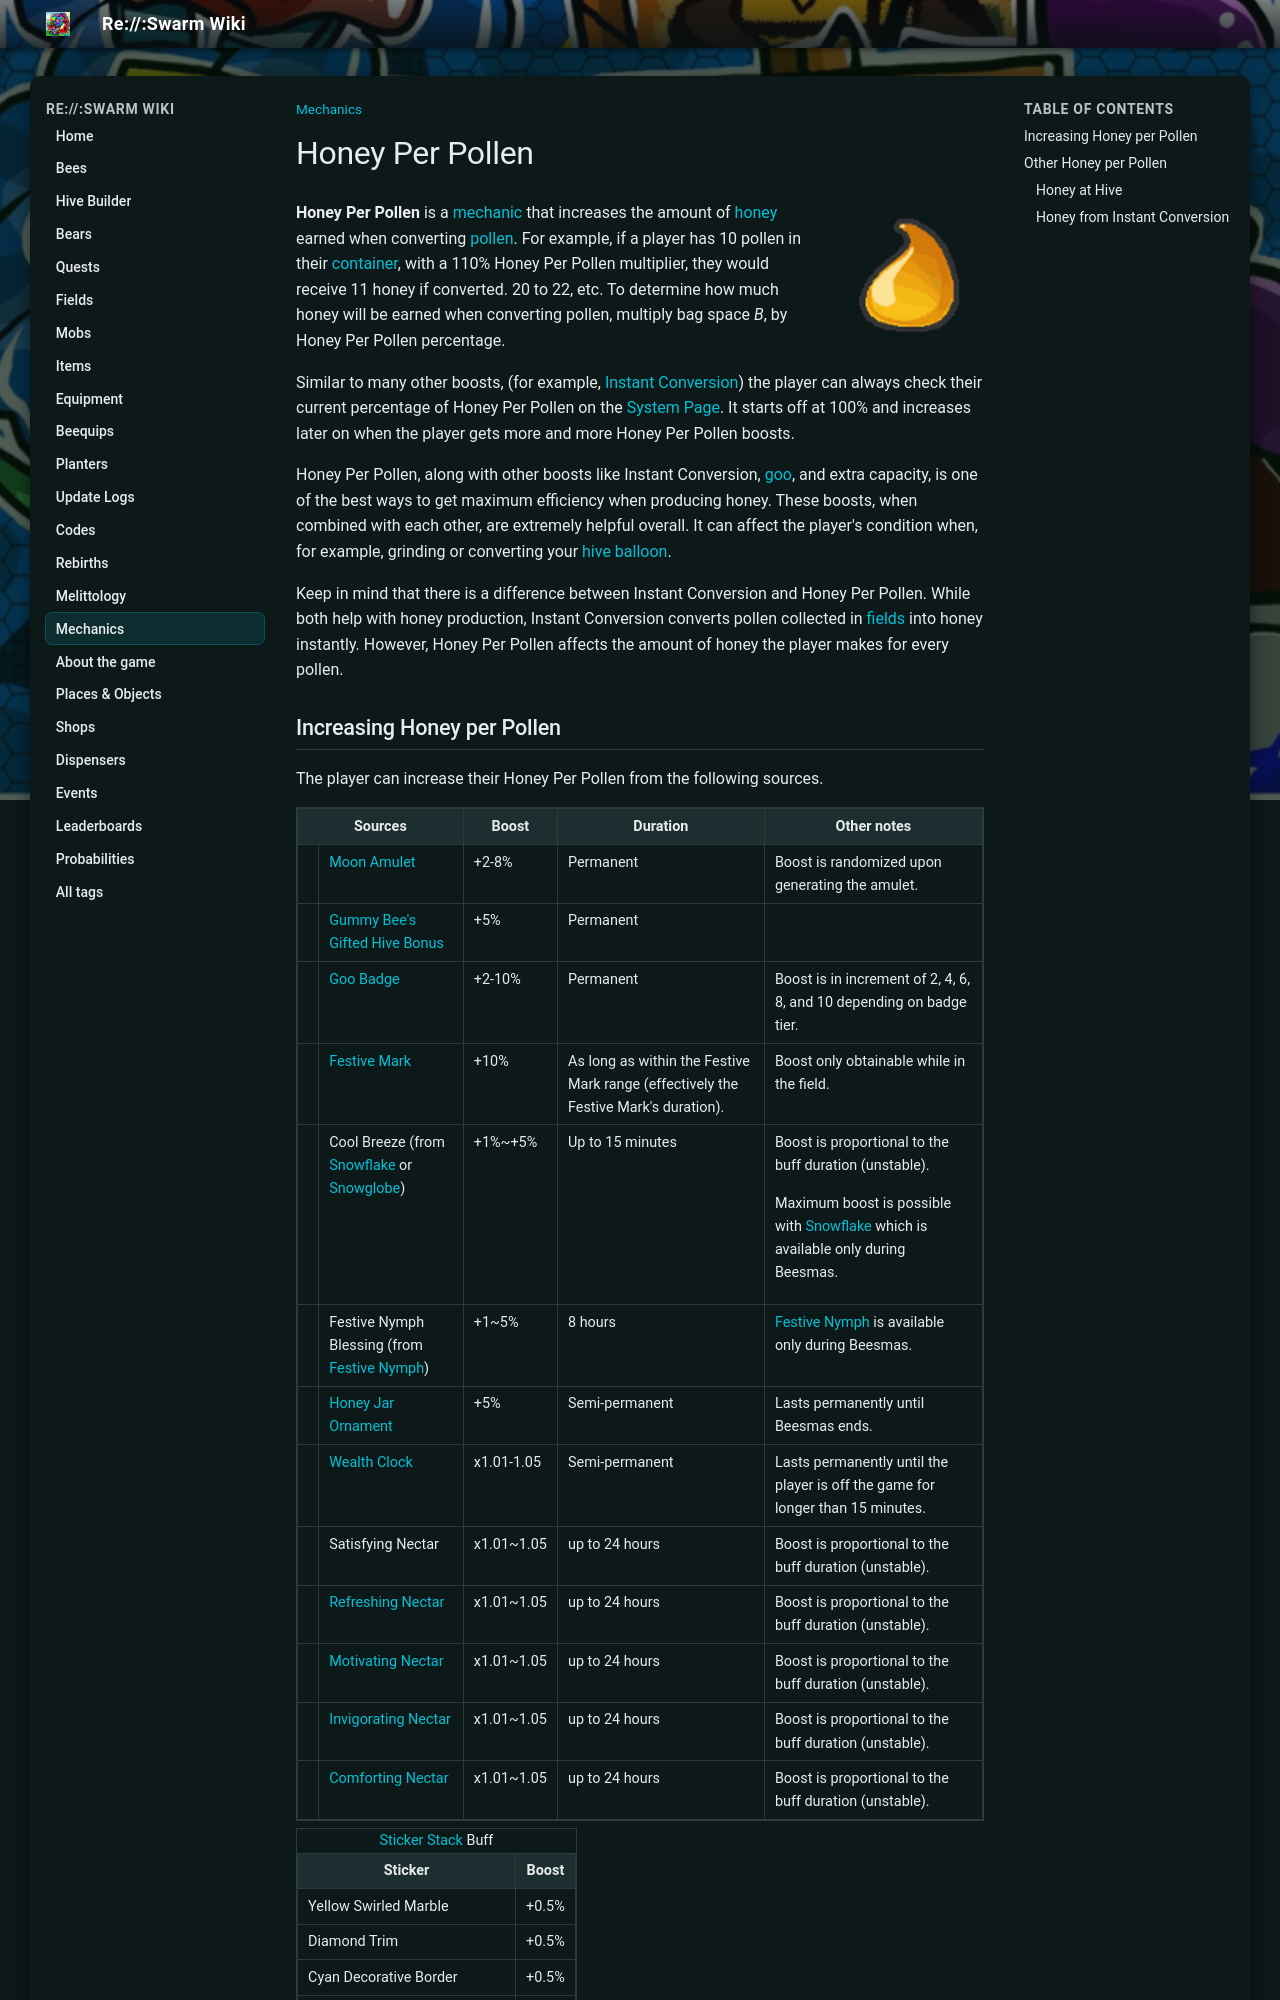

repository: JoaoFranciscoFE/reswarm-wiki · page: honey-per-pollen.html · generator: mkdocs

---
title: "Honey Per Pollen"
tags: ["Mechanics"]
---

# Honey Per Pollen

![Honey Per Pollen](img/Honey_Per_Pollen.png){ align=right width=150 }

**Honey Per Pollen** is a [mechanic](mechanics.md) that increases the amount of [honey](honey.md) earned when converting [pollen](pollen.md). For example, if a player has 10 pollen in their [container](bags.md), with a 110% Honey Per Pollen multiplier, they would receive 11 honey if converted. 20 to 22, etc. To determine how much honey will be earned when converting pollen, multiply bag space *B*, by Honey Per Pollen percentage.

Similar to many other boosts, (for example, [Instant Conversion](instant-conversion.md)) the player can always check their current percentage of Honey Per Pollen on the [System Page](system-page.md). It starts off at 100% and increases later on when the player gets more and more Honey Per Pollen boosts.

Honey Per Pollen, along with other boosts like Instant Conversion, [goo](goo.md), and extra capacity, is one of the best ways to get maximum efficiency when producing honey. These boosts, when combined with each other, are extremely helpful overall. It can affect the player's condition when, for example, grinding or converting your [hive balloon](balloon.md).

Keep in mind that there is a difference between Instant Conversion and Honey Per Pollen. While both help with honey production, Instant Conversion converts pollen collected in [fields](fields.md) into honey instantly. However, Honey Per Pollen affects the amount of honey the player makes for every pollen.
